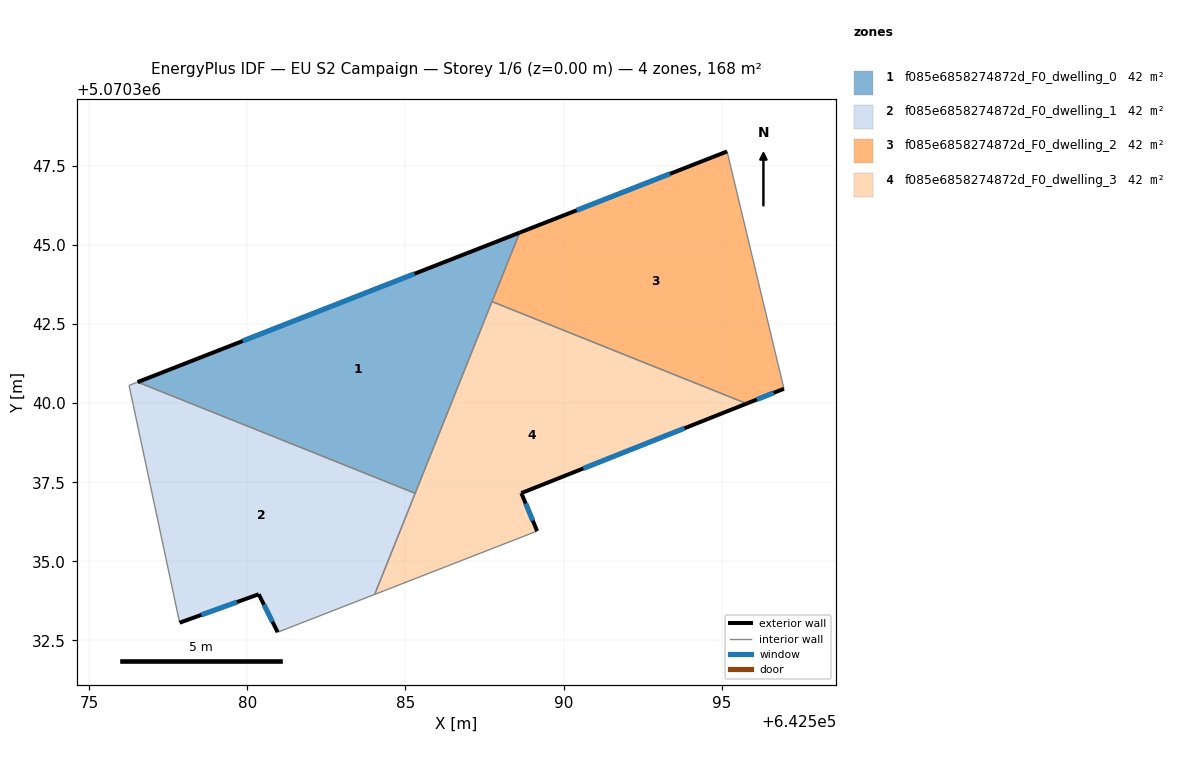
=== STOREY PLAN SPEC (per zone: floor XY polygon, exterior-wall plan segments, windows/doors) ===
zone 1: f085e6858274872d_F0_dwelling_0  (42.0 m²)
  floor: (642588.61, 5070345.39) (642585.31, 5070337.15) (642576.53, 5070340.67)
  exterior wall: (642588.61, 5070345.39) – (642576.53, 5070340.67)  [13.0 m]
    window: (642585.28, 5070344.09) – (642579.85, 5070341.97)  [7.9 m²]
  interior walls: 3
zone 2: f085e6858274872d_F0_dwelling_1  (42.0 m²)
  floor: (642585.31, 5070337.15) (642584.03, 5070333.95) (642580.96, 5070332.75) (642580.36, 5070333.96) (642577.85, 5070333.06) (642576.26, 5070340.56) (642576.53, 5070340.67)
  exterior wall: (642580.36, 5070333.96) – (642580.96, 5070332.75)  [1.3 m]
    window: (642580.52, 5070333.63) – (642580.79, 5070333.09)  [0.8 m²]
  exterior wall: (642577.85, 5070333.06) – (642580.36, 5070333.96)  [2.7 m]
    window: (642578.54, 5070333.30) – (642579.67, 5070333.71)  [1.6 m²]
  interior walls: 5
zone 3: f085e6858274872d_F0_dwelling_2  (42.0 m²)
  floor: (642595.17, 5070347.96) (642596.97, 5070340.46) (642595.79, 5070339.99) (642587.74, 5070343.21) (642588.61, 5070345.39)
  exterior wall: (642595.17, 5070347.96) – (642588.61, 5070345.39)  [7.0 m]
    window: (642593.37, 5070347.26) – (642590.42, 5070346.10)  [4.3 m²]
  exterior wall: (642595.79, 5070339.99) – (642596.97, 5070340.46)  [1.3 m]
    window: (642596.11, 5070340.12) – (642596.65, 5070340.33)  [0.8 m²]
  interior walls: 3
zone 4: f085e6858274872d_F0_dwelling_3  (42.0 m²)
  floor: (642595.79, 5070339.99) (642588.66, 5070337.16) (642589.16, 5070335.96) (642584.03, 5070333.95) (642587.74, 5070343.21)
  exterior wall: (642588.66, 5070337.16) – (642595.79, 5070339.99)  [7.7 m]
    window: (642590.62, 5070337.94) – (642593.83, 5070339.21)  [4.6 m²]
  exterior wall: (642589.16, 5070335.96) – (642588.66, 5070337.16)  [1.3 m]
    window: (642589.03, 5070336.29) – (642588.80, 5070336.83)  [0.8 m²]
  interior walls: 4

=== DERIVED (storey summary) ===
Building: EU S2 Campaign
Storey: 1 of 6  (floor level z = 0.00 m)
Storey gross floor area: 168.0 m²
Zones on this storey: 4
  - f085e6858274872d_F0_dwelling_0: floor 42.0 m²; exterior wall 13.0 m (38.9 m²); 1 window(s) 7.9 m²; WWR 20.2%
  - f085e6858274872d_F0_dwelling_1: floor 42.0 m²; exterior wall 4.0 m (12.0 m²); 2 window(s) 2.4 m²; WWR 20.2%
  - f085e6858274872d_F0_dwelling_2: floor 42.0 m²; exterior wall 8.3 m (25.0 m²); 2 window(s) 5.0 m²; WWR 20.2%
  - f085e6858274872d_F0_dwelling_3: floor 42.0 m²; exterior wall 9.0 m (26.9 m²); 2 window(s) 5.4 m²; WWR 20.2%
Zone adjacency (shared interzone walls):
  - f085e6858274872d_F0_dwelling_0 ↔ f085e6858274872d_F0_dwelling_1
  - f085e6858274872d_F0_dwelling_0 ↔ f085e6858274872d_F0_dwelling_2
  - f085e6858274872d_F0_dwelling_0 ↔ f085e6858274872d_F0_dwelling_3
  - f085e6858274872d_F0_dwelling_1 ↔ f085e6858274872d_F0_dwelling_3
  - f085e6858274872d_F0_dwelling_2 ↔ f085e6858274872d_F0_dwelling_3